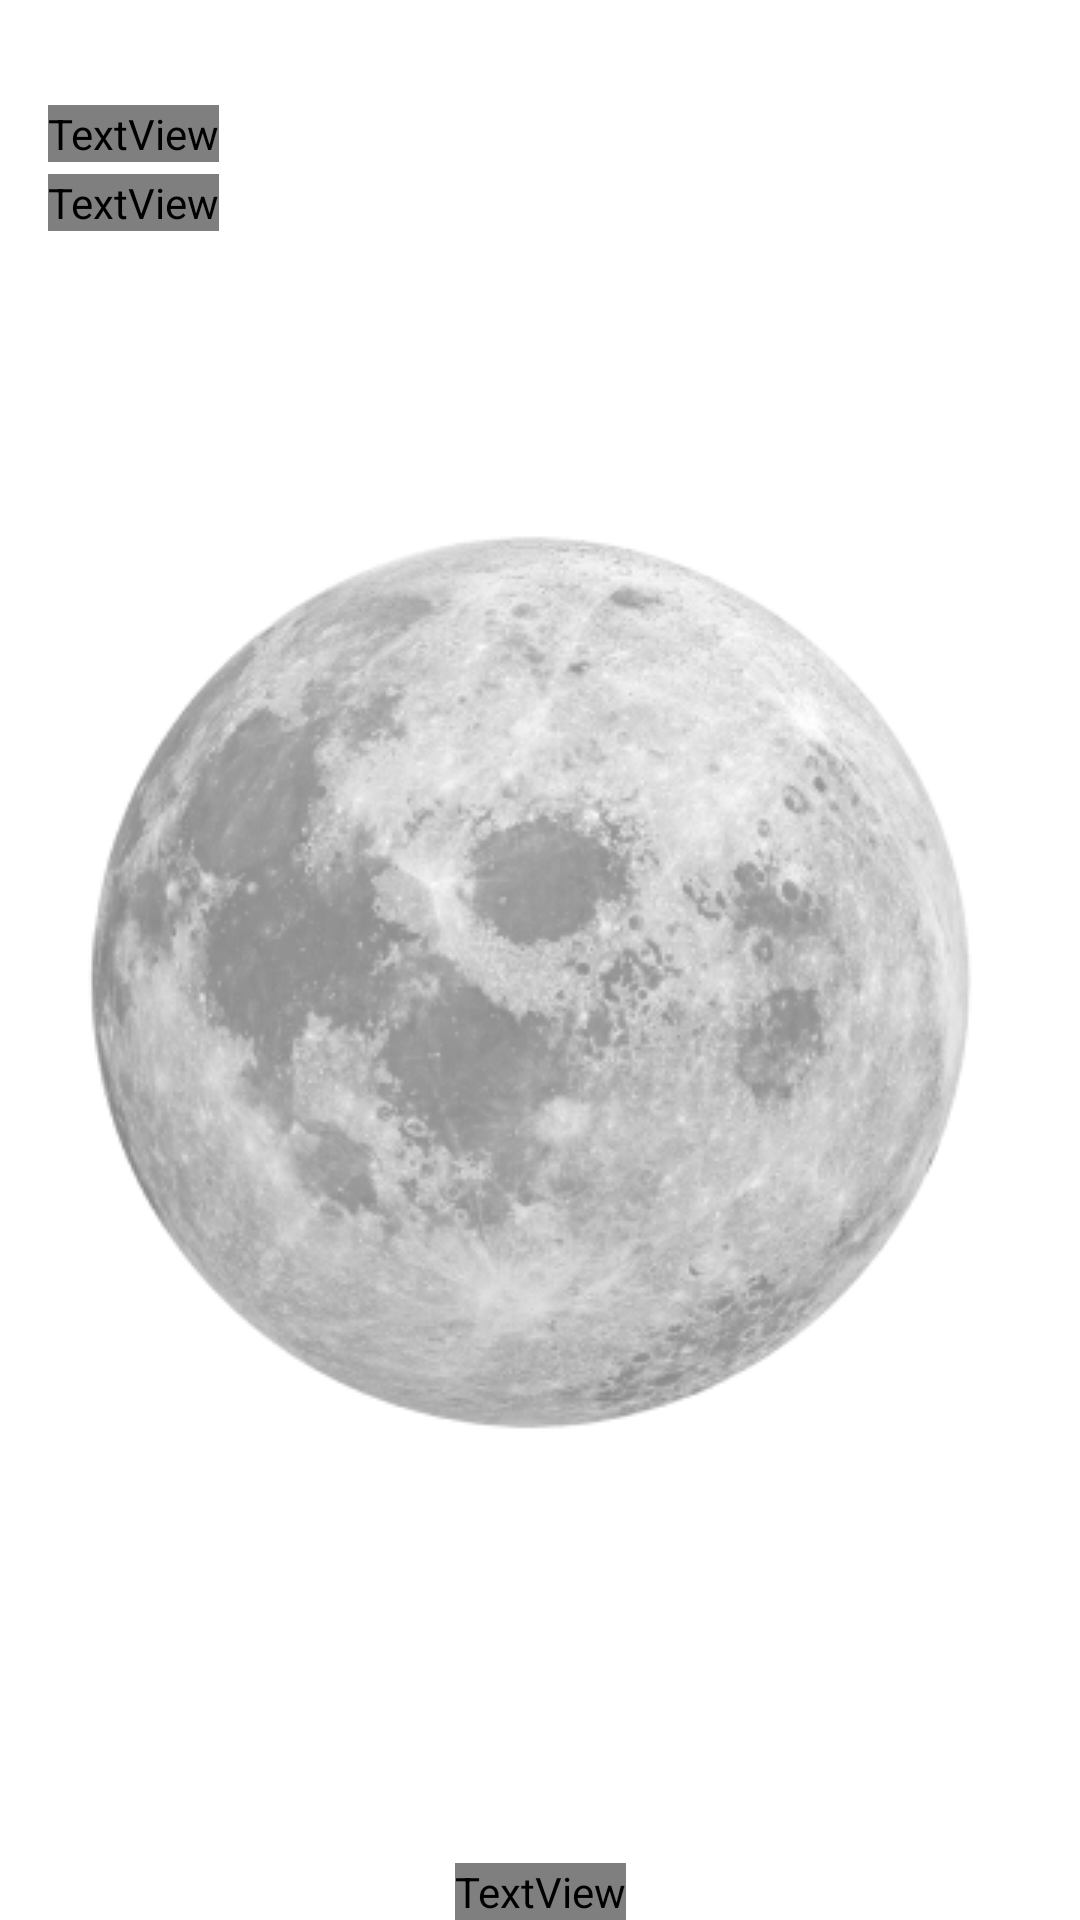

This screen was rendered from an Android layout file. Write that file and the resources it references.
<!-- AndroidManifest.xml: activity theme Theme.App.NoActionBar -->
<!-- res/layout/activity_space.xml -->
<?xml version="1.0" encoding="utf-8"?>
<layout xmlns:android="http://schemas.android.com/apk/res/android"
    xmlns:app="http://schemas.android.com/apk/res-auto"
    xmlns:tools="http://schemas.android.com/tools">

    <androidx.constraintlayout.widget.ConstraintLayout
        android:layout_width="match_parent"
        android:layout_height="match_parent">

        <ImageView
            android:id="@+id/iv_moon2"
            android:layout_width="wrap_content"
            android:layout_height="wrap_content"
            android:elevation="30dp"
            app:layout_constraintBottom_toBottomOf="parent"
            app:layout_constraintEnd_toEndOf="parent"
            app:layout_constraintStart_toStartOf="parent"
            app:layout_constraintTop_toTopOf="parent"
            app:srcCompat="@drawable/moon3" />

        <ImageView
            android:id="@+id/iv_space"
            android:layout_width="match_parent"
            android:layout_height="match_parent"
            app:layout_constraintBottom_toBottomOf="parent"
            app:layout_constraintEnd_toEndOf="parent"
            app:layout_constraintStart_toStartOf="parent"
            app:layout_constraintTop_toTopOf="parent" />

        <ImageView
            android:id="@+id/iv_nuguri"
            android:layout_width="223dp"
            android:layout_height="252dp"
            android:layout_marginTop="216dp"
            android:elevation="20dp"
            android:visibility="invisible"
            app:layout_constraintEnd_toEndOf="@+id/iv_moon2"
            app:layout_constraintStart_toStartOf="@+id/iv_moon2"
            app:layout_constraintTop_toTopOf="parent"
            app:srcCompat="@drawable/nuguri" />
        <TextView
            android:id="@+id/tv_rocket_name"
            android:layout_width="wrap_content"
            android:layout_height="wrap_content"
            android:layout_marginStart="16dp"
            android:layout_marginTop="35dp"
            android:fontFamily="@font/noto_sans_kr_medium"
            android:text="로켓 이름"
            android:textColor="@color/color_D9D9D9"
            android:textSize="16sp"
            app:layout_constraintStart_toStartOf="parent"
            app:layout_constraintTop_toTopOf="parent" />

        <TextView
            android:id="@+id/tv_late_date"
            style="@style/Widget.loading.TextView"
            android:layout_width="wrap_content"
            android:layout_height="wrap_content"
            android:layout_marginStart="16dp"
            android:text="3일 남음"
            android:textColor="@color/color_8B8B8B"
            android:layout_marginTop="4dp"
            app:layout_constraintStart_toStartOf="parent"
            app:layout_constraintTop_toBottomOf="@+id/tv_rocket_name" />

        <View
            android:id="@+id/view"
            android:layout_width="0dp"
            android:layout_height="154dp"
            android:layout_marginStart="16dp"
            android:layout_marginEnd="16dp"
            app:layout_constraintBottom_toBottomOf="parent"
            app:layout_constraintEnd_toEndOf="parent"
            app:layout_constraintStart_toStartOf="parent" />

        <TextView
            style="@style/Widget.loading.TextView"
            android:layout_width="wrap_content"
            android:layout_height="wrap_content"
            android:text="우주여행이 시작합니다.\n항해자들의 메세지를 확인할 수 있어요."
            android:textColor="@color/white"
            app:layout_constraintBottom_toBottomOf="parent"
            app:layout_constraintEnd_toEndOf="@+id/view"
            app:layout_constraintStart_toStartOf="@+id/view" />

    </androidx.constraintlayout.widget.ConstraintLayout>
</layout>
<!-- resources referenced by this layout -->
<resources>
  <color name="color_8B8B8B">#8B8B8B</color>
  <color name="color_D9D9D9">#D9D9D9</color>
  <color name="white">#FFFFFFFF</color>
  <!-- drawable moon3: png bitmap (drawable, 84723 bytes) -->
  <!-- drawable nuguri: png bitmap (drawable, 295570 bytes) -->
  <style name="Widget.loading.TextView" parent="Widget.MaterialComponents.TextView">
          <item name="android:fontFamily">@font/noto_sans_kr_medium</item>
          <item name="android:textSize">16sp</item>
          <item name="android:textColor">@color/color_8B8B8B</item>
  </style>
  <style name="Theme.App.NoActionBar">
          <item name="windowActionBar">false</item>
          <item name="windowNoTitle">true</item>
      </style>
</resources>
